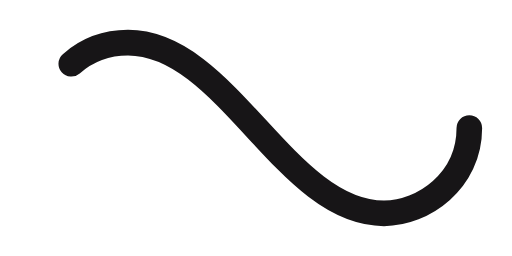
t = 0.00 s
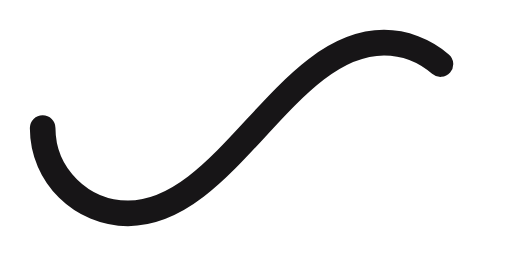
t = 0.50 s
t = 1.00 s: frame unchanged from t = 0.00 s, image omitted
t = 1.50 s: frame unchanged from t = 0.50 s, image omitted

The animated SVG that drew these frames (rendered in a browser with its animation timeline set to each time). Animation: 1 SMIL element (animate=1); one cycle of 2.00 s, repeats indefinitely.

﻿<svg xmlns='http://www.w3.org/2000/svg' viewBox='0 0 300 150'><path fill='none' stroke='#171517' stroke-width='15' stroke-linecap='round' stroke-dasharray='300 385' stroke-dashoffset='0' d='M275 75c0 31-27 50-50 50-58 0-92-100-150-100-28 0-50 22-50 50s23 50 50 50c58 0 92-100 150-100 24 0 50 19 50 50Z'><animate attributeName='stroke-dashoffset' calcMode='spline' dur='2' values='685;-685' keySplines='0 0 1 1' repeatCount='indefinite'></animate></path></svg>